Run: headless pygame with SDL's dummy video driver; simulated clock (each Clock.tick advances the game by its frame time, no real sleeping); random seed 0; keys injected as events and as key.get_pressed() state; no mouse input.
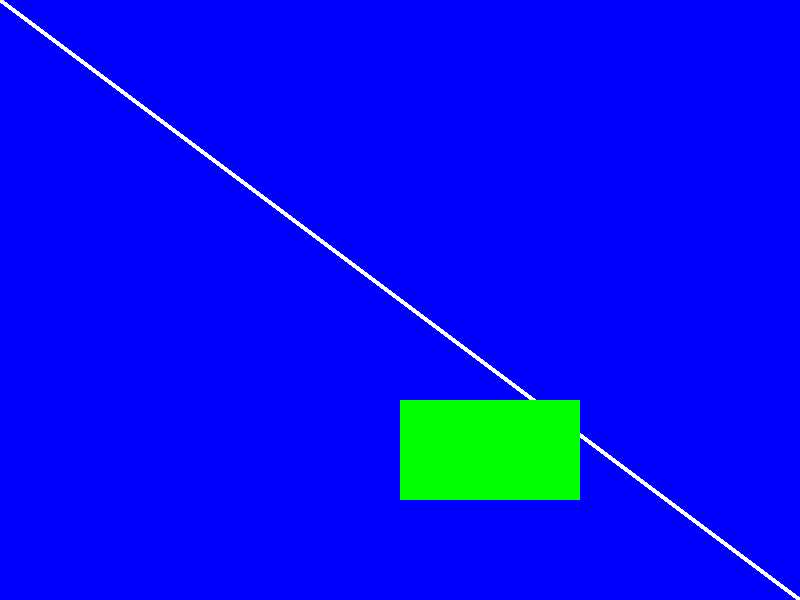
Frame 1 of 4 · flips 1–60 · no input
Frame 2 of 4 · flips 61–180 · tapped SPACE, RETURN · held RIGHT (→), D · screen unchanged from frame 1, image omitted
Frame 3 of 4 · flips 181–300 · held DOWN (↓), S · screen unchanged from frame 2, image omitted
Frame 4 of 4 · flips 301–420 · held LEFT (←), A, UP (↑), W · screen unchanged from frame 3, image omitted

The pygame program that drew these frames:

import pygame
import sys
pygame.init()
#size
pantalla_x=800
pantalla_y=600
size = (pantalla_x,pantalla_y)
punto_x_circulo=250
punto_y_circulo=80
punto_x_cuadrado=pantalla_x//2
punto_y_cuadrado=400
clock= pygame.time.Clock()
#creas ventana de juegos

screen = pygame.display.set_mode(size)
color_rojo=(255,0,0)
color_verde=(0,255,0)
color_azul=(0,0,255)
color_blanco=(255,255,255)

while True:
    for  event in pygame.event.get():
        #print(event)
        if event.type==pygame.QUIT:
            sys.exit()

    screen.fill(color_azul)
    pygame.draw.line(screen,color_blanco,[0,0],[pantalla_x,pantalla_y],5)
    pygame.draw.rect(screen,color_verde,(pantalla_x//2,400,180,100))
    pygame.draw.circle(screen,color_azul,(punto_x_circulo,punto_y_circulo),50)
    punto_x_circulo += 5
    punto_y_cuadrado -= 5
    pygame.display.flip()
    #cantidad de fps
    clock.tick(20)
    pass
